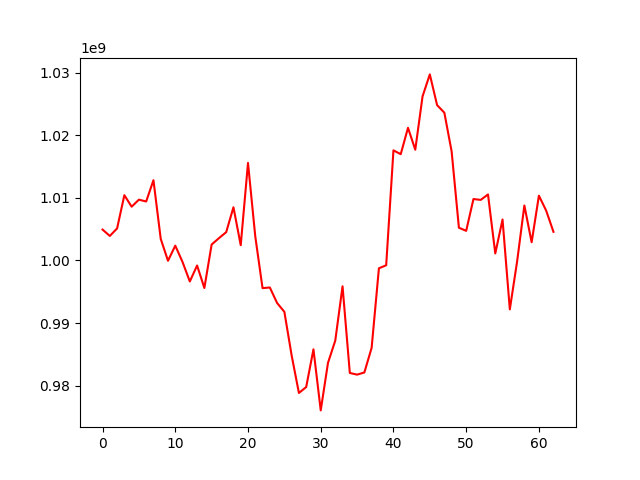

The data file committed next to this chart (first rows):
, 0
0, 1004934655
1, 1003916892
2, 1005117880
3, 1010430669
4, 1008588959
5, 1009714481
6, 1009419541
7, 1012822087
8, 1003449919
9, 999952092
10, 1002368096
11, 999753332
12, 996645038
13, 999196380
14, 995603335
15, 1002548208
16, 1003560111
17, 1004518076
18, 1008499296
19, 1002440395
20, 1015584117
21, 1003836947
22, 995578769
23, 995687278
24, 993208953
25, 991795058
26, 984841496
27, 978835039
28, 979781251
29, 985804533
30, 976051567
31, 983651270
32, 987205527
33, 995875289
34, 982033121
35, 981764096
36, 982111920
37, 986049838
38, 998748019
39, 999235260
40, 1017590511
41, 1016979287
42, 1021190706
43, 1017690198
44, 1026208097
45, 1029722217
46, 1024817305
47, 1023600573
48, 1017407570
49, 1005233284
50, 1004732257
51, 1009813955
52, 1009676843
53, 1010545345
54, 1001124630
55, 1006541124
56, 992189058
57, 999818344
58, 1008781776
59, 1002909577
... 3 more rows
